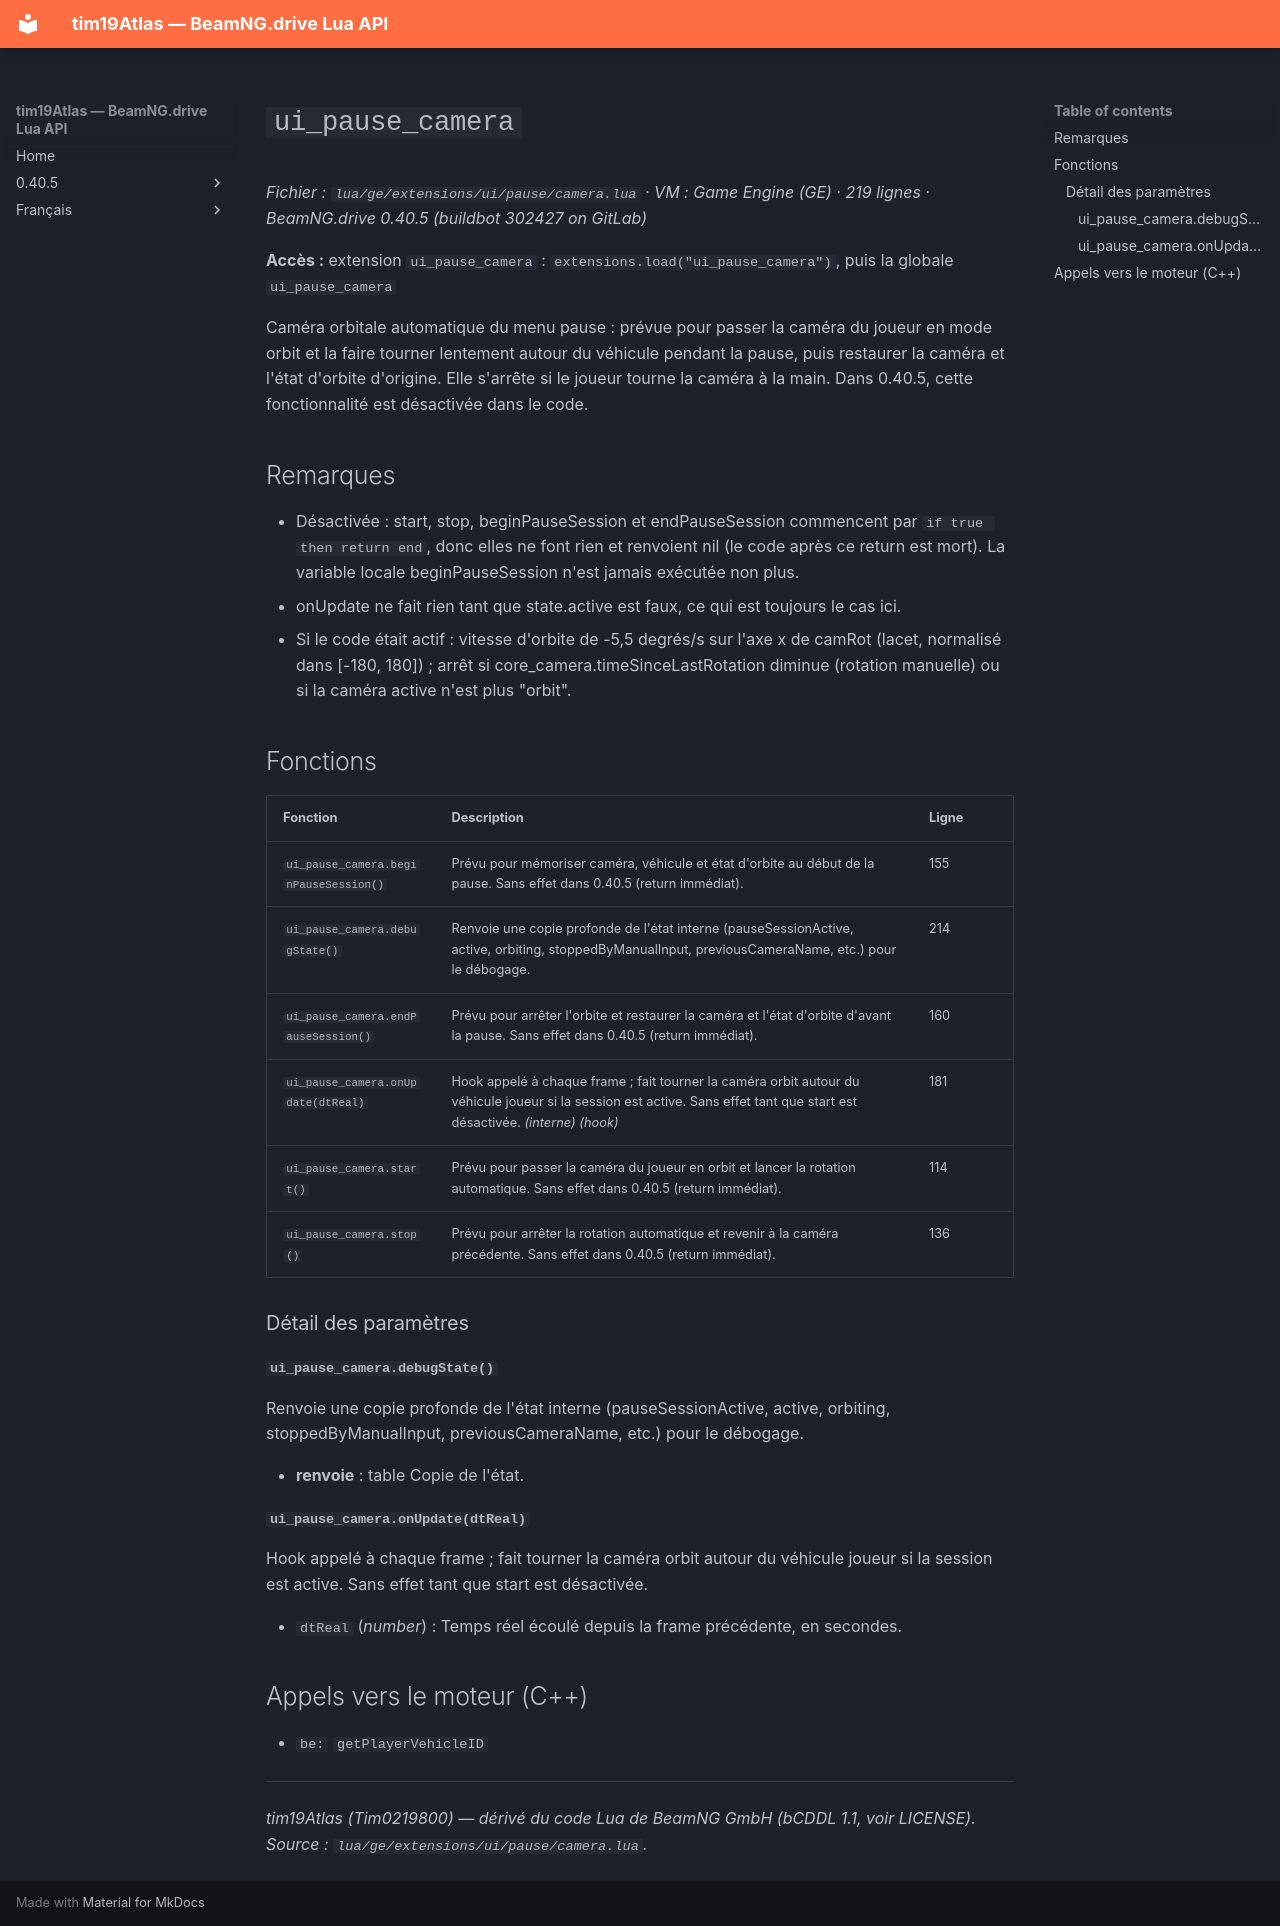

repository: Tim0219800/beamng-lua-atlas · page: fr/0.40.5/ge/extensions/ui/pause/camera.html · generator: mkdocs

# `ui_pause_camera`

*Fichier : `lua/ge/extensions/ui/pause/camera.lua` · VM : Game Engine (GE) · 219 lignes · BeamNG.drive 0.40.5 (buildbot 302427 on GitLab)*

**Accès :** extension `ui_pause_camera` : `extensions.load("ui_pause_camera")`, puis la globale `ui_pause_camera`

Caméra orbitale automatique du menu pause : prévue pour passer la caméra du joueur en mode orbit et la faire tourner lentement autour du véhicule pendant la pause, puis restaurer la caméra et l'état d'orbite d'origine. Elle s'arrête si le joueur tourne la caméra à la main. Dans 0.40.5, cette fonctionnalité est désactivée dans le code.

## Remarques

- Désactivée : start, stop, beginPauseSession et endPauseSession commencent par `if true then return end`, donc elles ne font rien et renvoient nil (le code après ce return est mort). La variable locale beginPauseSession n'est jamais exécutée non plus.
- onUpdate ne fait rien tant que state.active est faux, ce qui est toujours le cas ici.
- Si le code était actif : vitesse d'orbite de -5,5 degrés/s sur l'axe x de camRot (lacet, normalisé dans [-180, 180]) ; arrêt si core_camera.timeSinceLastRotation diminue (rotation manuelle) ou si la caméra active n'est plus "orbit".

## Fonctions

| Fonction | Description | Ligne |
|---|---|---|
| `ui_pause_camera.beginPauseSession()` | Prévu pour mémoriser caméra, véhicule et état d'orbite au début de la pause. Sans effet dans 0.40.5 (return immédiat). | 155 |
| `ui_pause_camera.debugState()` | Renvoie une copie profonde de l'état interne (pauseSessionActive, active, orbiting, stoppedByManualInput, previousCameraName, etc.) pour le débogage. | 214 |
| `ui_pause_camera.endPauseSession()` | Prévu pour arrêter l'orbite et restaurer la caméra et l'état d'orbite d'avant la pause. Sans effet dans 0.40.5 (return immédiat). | 160 |
| `ui_pause_camera.onUpdate(dtReal)` | Hook appelé à chaque frame ; fait tourner la caméra orbit autour du véhicule joueur si la session est active. Sans effet tant que start est désactivée. *(interne)* *(hook)* | 181 |
| `ui_pause_camera.start()` | Prévu pour passer la caméra du joueur en orbit et lancer la rotation automatique. Sans effet dans 0.40.5 (return immédiat). | 114 |
| `ui_pause_camera.stop()` | Prévu pour arrêter la rotation automatique et revenir à la caméra précédente. Sans effet dans 0.40.5 (return immédiat). | 136 |

### Détail des paramètres

#### `ui_pause_camera.debugState()`

Renvoie une copie profonde de l'état interne (pauseSessionActive, active, orbiting, stoppedByManualInput, previousCameraName, etc.) pour le débogage.

- **renvoie** : table Copie de l'état.

#### `ui_pause_camera.onUpdate(dtReal)`

Hook appelé à chaque frame ; fait tourner la caméra orbit autour du véhicule joueur si la session est active. Sans effet tant que start est désactivée.

- `dtReal` (*number*) : Temps réel écoulé depuis la frame précédente, en secondes.

## Appels vers le moteur (C++)

- `be:` `getPlayerVehicleID`

---
*tim19Atlas (Tim0219800) — dérivé du code Lua de BeamNG GmbH (bCDDL 1.1, voir LICENSE). Source : `lua/ge/extensions/ui/pause/camera.lua`.*
